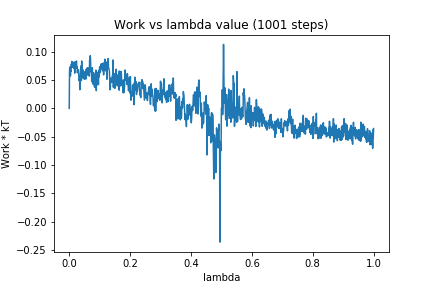

The table this chart was drawn from, first rows:
0, 0.0
1, 0.06592
2, 0.07299
3, 0.06393
4, 0.05724
5, 0.06602
6, 0.0654
7, 0.0784
8, 0.07284
9, 0.08272
10, 0.07257
11, 0.07716
12, 0.07296
13, 0.07856
14, 0.07912
15, 0.0811
16, 0.07064
17, 0.08171
18, 0.06212
19, 0.06955
20, 0.07003
21, 0.08214
22, 0.07154
23, 0.081
24, 0.08347
25, 0.07078
26, 0.07357
27, 0.06283
28, 0.06783
29, 0.06374
30, 0.06787
31, 0.06232
32, 0.0495
33, 0.05099
34, 0.04827
35, 0.03289
36, 0.05584
37, 0.06137
38, 0.07465
39, 0.05832
40, 0.04925
41, 0.08367
42, 0.06321
43, 0.05565
44, 0.05387
45, 0.06794
46, 0.06768
47, 0.05416
48, 0.05496
49, 0.05974
50, 0.05112
51, 0.06462
52, 0.06377
53, 0.05258
54, 0.06301
55, 0.052
56, 0.0691
57, 0.06038
58, 0.07046
59, 0.06422
60, 0.07159
... 940 more rows
